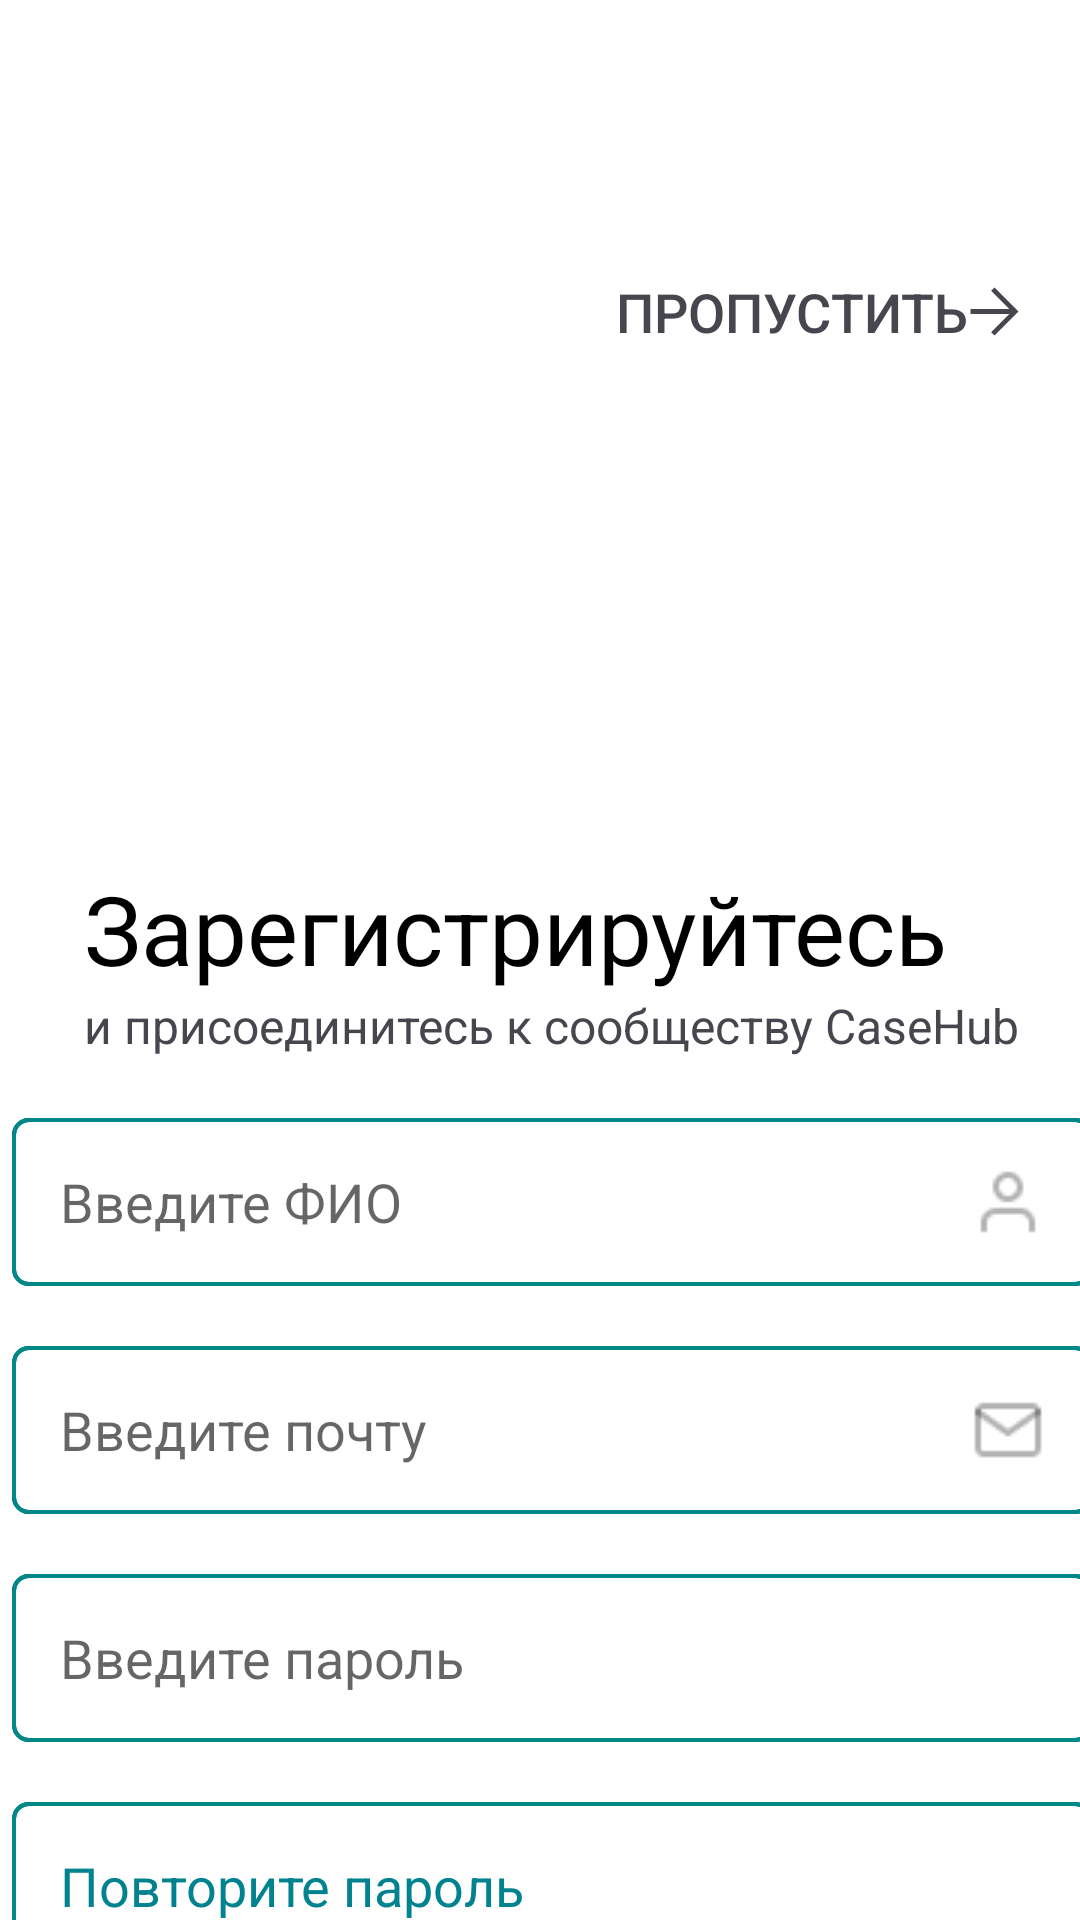

This screen was rendered from an Android layout file. Write that file and the resources it references.
<!-- AndroidManifest.xml: application theme Theme.CaseHub -->
<!-- res/layout/registration.xml -->
<?xml version="1.0" encoding="utf-8"?>
<androidx.constraintlayout.widget.ConstraintLayout xmlns:android="http://schemas.android.com/apk/res/android"
    xmlns:app="http://schemas.android.com/apk/res-auto"
    xmlns:tools="http://schemas.android.com/tools"
    android:layout_width="match_parent"
    android:layout_height="match_parent">


    <Button
        android:id="@+id/button_reg_done"
        android:layout_width="wrap_content"
        android:layout_height="@dimen/none_dp"
        android:layout_marginTop="@dimen/layout_large_margin_80dp"
        android:background="@android:color/transparent"
        android:clickable="true"
        android:focusable="true"
        android:paddingEnd="@dimen/padding_medium_20dp"
        android:text="@string/title_button_skip"
        android:textColor="@color/dark_slate_gray"
        android:textSize="@dimen/text_size_medium_18sp"
        app:drawableEndCompat="@drawable/skip_arrow"
        app:layout_constraintEnd_toEndOf="parent"
        app:layout_constraintTop_toTopOf="parent"
        tools:ignore="RtlSymmetry">
    </Button>

    <TextView
        android:id="@+id/reg_title_text"
        android:layout_width="wrap_content"
        android:layout_height="wrap_content"
        android:paddingStart="@dimen/padding_medium_28dp"
        android:paddingTop="@dimen/padding_large_160dp"
        android:text="@string/registration_title_text"
        android:textColor="@color/black"
        android:textSize="@dimen/text_size_large_32sp"
        app:layout_constraintStart_toStartOf="parent"
        app:layout_constraintTop_toBottomOf="@id/button_reg_done"
        tools:ignore="RtlSymmetry">
    </TextView>

    <TextView
        android:id="@+id/reg_description_text"
        android:layout_width="wrap_content"
        android:layout_height="wrap_content"
        android:paddingStart="@dimen/padding_medium_28dp"
        android:text="@string/registration_description_text"
        android:textColor="@color/dark_slate_gray"
        android:textSize="@dimen/text_size_16sp"
        app:layout_constraintStart_toStartOf="parent"
        app:layout_constraintTop_toBottomOf="@id/reg_title_text"
        tools:ignore="RtlSymmetry">
    </TextView>


    <EditText
        android:id="@+id/reg_fio_input"
        style="@style/CustomEditText"
        android:layout_width="@dimen/medium_width_360dp"
        android:layout_height="@dimen/medium_height_56dp"
        android:layout_marginStart="@dimen/layout_margin_small_8dp"
        android:layout_marginTop="@dimen/padding_medium_20dp"
        android:autofillHints="name"
        android:background="@drawable/input_ui_case"
        android:ellipsize="end"
        android:hint="@string/hint_editText_fio"
        android:inputType="textPersonName"
        android:maxLength="21"
        android:padding="@dimen/padding_medium_16dp"
        android:scrollHorizontally="true"
        android:singleLine="true"
        app:drawableEndCompat="@drawable/user"
        app:layout_constraintEnd_toEndOf="parent"
        app:layout_constraintStart_toStartOf="parent"
        app:layout_constraintTop_toBottomOf="@id/reg_description_text">
    </EditText>

    <EditText
        android:id="@+id/reg_email_input"
        style="@style/CustomEditText"
        android:layout_width="@dimen/medium_width_360dp"
        android:layout_height="@dimen/medium_height_56dp"
        android:layout_marginStart="@dimen/layout_margin_small_8dp"
        android:layout_marginTop="@dimen/padding_medium_20dp"
        android:autofillHints="emailAddress"
        android:background="@drawable/input_ui_case"
        android:ellipsize="end"
        android:hint="@string/hint_editText_email"
        android:inputType="textEmailAddress"
        android:maxLength="129"
        android:padding="@dimen/padding_medium_16dp"
        android:scrollHorizontally="true"
        android:singleLine="true"
        app:drawableEndCompat="@drawable/email"
        app:layout_constraintEnd_toEndOf="parent"
        app:layout_constraintStart_toStartOf="parent"
        app:layout_constraintTop_toBottomOf="@id/reg_fio_input">
    </EditText>

    <EditText
        android:id="@+id/reg_password_input"
        style="@style/CustomEditText"
        android:layout_width="@dimen/medium_width_360dp"
        android:layout_height="@dimen/medium_height_56dp"
        android:layout_marginStart="@dimen/layout_margin_small_8dp"
        android:layout_marginTop="@dimen/padding_medium_20dp"
        android:autofillHints="password"
        android:background="@drawable/input_ui_case"
        android:ellipsize="end"
        android:hint="@string/hint_editText_password"
        android:inputType="textPassword"
        android:maxLength="129"
        android:padding="@dimen/padding_medium_16dp"
        android:scrollHorizontally="true"
        android:singleLine="true"
        app:drawableEndCompat="@drawable/lock"
        app:layout_constraintEnd_toEndOf="parent"
        app:layout_constraintStart_toStartOf="parent"
        app:layout_constraintTop_toBottomOf="@id/reg_email_input">
    </EditText>

    <EditText
        android:id="@+id/reg_password_input_again"
        style="@style/CustomEditText"
        android:layout_width="@dimen/medium_width_360dp"
        android:layout_height="@dimen/medium_height_56dp"
        android:layout_marginStart="@dimen/layout_margin_small_8dp"
        android:layout_marginTop="@dimen/padding_medium_20dp"
        android:autofillHints="password"
        android:background="@drawable/input_ui_case"
        android:ellipsize="end"
        android:hint="@string/hint_editText_password_again"
        android:inputType="textPassword"
        android:maxLength="129"
        android:padding="@dimen/padding_medium_16dp"
        android:scrollHorizontally="true"
        android:singleLine="true"
        android:textColorHint="@color/special_hint_color"
        app:drawableEndCompat="@drawable/lock"
        app:layout_constraintEnd_toEndOf="parent"
        app:layout_constraintStart_toStartOf="parent"
        app:layout_constraintTop_toBottomOf="@id/reg_password_input">
    </EditText>


    <Button
        android:id="@+id/auth_button"
        android:layout_width="wrap_content"
        android:layout_height="wrap_content"
        android:layout_margin="@dimen/layout_margin_small_12dp"
        android:background="@drawable/rounded_button"
        android:text="@string/button_text_reg"
        android:textColor="@color/white"
        app:layout_constraintEnd_toEndOf="parent"
        app:layout_constraintStart_toStartOf="parent"
        app:layout_constraintTop_toBottomOf="@id/reg_password_input_again">
    </Button>

    <LinearLayout
        android:id="@+id/linearLayout"
        android:layout_width="wrap_content"
        android:layout_height="wrap_content"
        android:layout_margin="@dimen/layout_margin_small_8dp"
        app:layout_constraintEnd_toEndOf="parent"
        app:layout_constraintStart_toStartOf="parent"
        app:layout_constraintTop_toBottomOf="@id/auth_button">

        <TextView
            android:layout_width="wrap_content"
            android:layout_height="wrap_content"
            android:textSize="@dimen/text_size_16sp"
            android:layout_marginEnd="@dimen/layout_margin_small_8dp"
            android:text="@string/description_auth_link">
        </TextView>

        <TextView
            android:id="@+id/registration_link"
            android:layout_width="wrap_content"
            android:layout_height="wrap_content"
            android:paddingTop="@dimen/padding_small_8dp"
            android:textColorHint="@color/link_special_text"
            android:text="@string/auth_link_text"
            android:textColor="@color/blue"
            android:textSize="@dimen/text_size_medium_18sp">
        </TextView>
    </LinearLayout>

</androidx.constraintlayout.widget.ConstraintLayout>
<!-- resources referenced by this layout -->
<resources>
  <color name="black">#FF000000</color>
  <color name="blue">#6C63FF</color>
  <color name="dark_slate_gray">#49454F</color>
  <color name="link_special_text">#2962FF</color>
  <color name="special_hint_color">#00838F</color>
  <color name="white">#FFFFFFFF</color>
  <dimen name="layout_large_margin_80dp">80dp</dimen>
  <dimen name="layout_margin_small_12dp">12dp</dimen>
  <dimen name="layout_margin_small_8dp">8dp</dimen>
  <dimen name="medium_height_56dp">56dp</dimen>
  <dimen name="medium_width_360dp">360dp</dimen>
  <dimen name="none_dp">0dp</dimen>
  <dimen name="padding_large_160dp">160dp</dimen>
  <dimen name="padding_medium_16dp">16dp</dimen>
  <dimen name="padding_medium_20dp">20dp</dimen>
  <dimen name="padding_medium_28dp">28dp</dimen>
  <dimen name="padding_small_8dp">8dp</dimen>
  <dimen name="text_size_16sp">16sp</dimen>
  <dimen name="text_size_large_32sp">32sp</dimen>
  <dimen name="text_size_medium_18sp">18sp</dimen>
  <!-- drawable email: png bitmap (drawable, 446 bytes) -->
  <!-- drawable input_ui_case (drawable) -->
  <?xml version="1.0" encoding="utf-8"?>
  <layer-list xmlns:android="http://schemas.android.com/apk/res/android">
      <item>
          <shape android:shape="rectangle">
              <stroke android:width="1.2dp" android:color="#FF018786"/>
              <corners android:radius="5dp"/>
          </shape>
      </item>
      <item>
          <shape android:shape="rectangle">
              <stroke android:width="1.2dp" android:color="#FF018786"/>
              <corners android:radius="5dp"/>
          </shape>
      </item>
      <item>
          <shape android:shape="rectangle">
              <stroke android:width="1.2dp" android:color="#FF018786"/>
              <corners android:radius="5dp"/>
          </shape>
      </item>
  </layer-list>
  <!-- drawable rounded_button (drawable) -->
  <?xml version="1.0" encoding="utf-8"?>
  <shape xmlns:android="http://schemas.android.com/apk/res/android"
      android:shape="rectangle">
      <solid android:color="@color/button_blue_system" />
      <corners android:bottomRightRadius="20dp"
          android:bottomLeftRadius="20dp"
          android:topRightRadius="20dp"
          android:topLeftRadius="20dp"/>
  </shape>
  <!-- drawable skip_arrow (drawable) -->
  <vector  xmlns:android="http://schemas.android.com/apk/res/android"
      android:width="17dp"
      android:height="17dp"
      android:viewportWidth="17"
      android:viewportHeight="17">
      <path
          android:pathData="M13.4354 9.29998H0.5V7.70002H13.4354L7.35952 1.62408L8.5 0.5L16.5 8.5L8.5 16.5L7.35952 15.3759L13.4354 9.29998Z"
          android:fillColor="#49454F"/>
  </vector>
  <!-- drawable user: png bitmap (drawable, 367 bytes) -->
  <string name="auth_link_text">Войти</string>
  <string name="button_text_reg">Зарегистрироваться</string>
  <string name="description_auth_link">Уже есть аккаунт ?</string>
  <string name="hint_editText_email">Введите почту</string>
  <string name="hint_editText_fio">Введите ФИО</string>
  <string name="hint_editText_password">Введите пароль</string>
  <string name="hint_editText_password_again">Повторите пароль</string>
  <string name="registration_description_text">и присоединитесь к сообществу CaseHub</string>
  <string name="registration_title_text">Зарегистрируйтесь</string>
  <string name="title_button_skip">Пропустить</string>
  <style name="CustomEditText" parent="Widget.AppCompat.EditText">
          <item name="colorControlNormal">@null</item>
          <item name="colorControlActivated">@null</item>
          <item name="colorControlHighlight">@null</item>
      </style>
  <style name="Theme.CaseHub" parent="Theme.MaterialComponents.DayNight.NoActionBar" />
  <color name="button_blue_system">#6750a4</color>
</resources>
